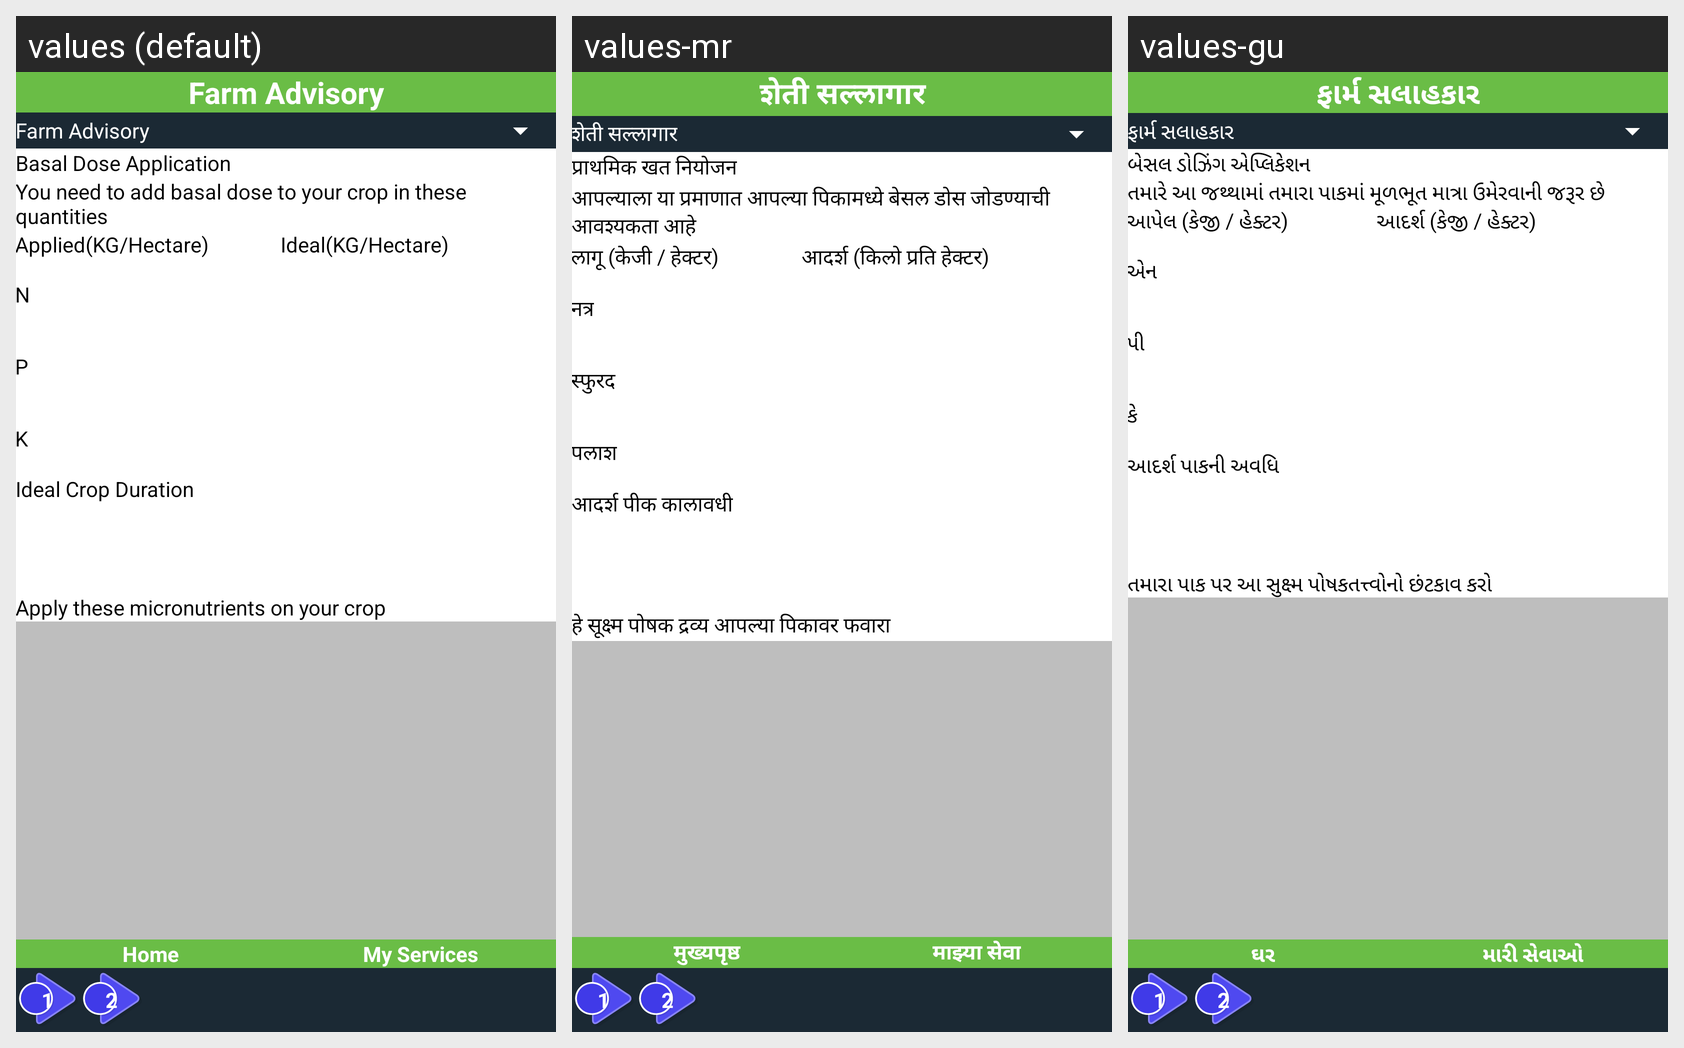

The same Android screen rendered under several of its app's locales, left to right. List the strings drawn on it with the default value and each locale's translation.
Android screen res/layout/fragment_farm_advisory.xml rendered under 3 locales, left to right: values (default), values-mr, values-gu. Device: Nexus 5 (rendered at 1080×1920; each locale shown at half size, 540×960, under a caption strip naming it); theme AppTheme.
Other locales in the repository, not shown: values-bn, values-hi, values-te.
Strings drawn on this screen, with the default value and each locale's value (text and hints the layout hard-codes, and strings that could not be matched under every locale, appear in the picture but are not listed):

FarmAdvisory
  values: Farm Advisory
  values-mr: शेती सल्लागार
  values-gu: ફાર્મ સલાહકાર

BasalDoseApplication
  values: Basal Dose Application
  values-mr: प्राथमिक खत नियोजन
  values-gu: બેસલ ડોઝિંગ એપ્લિકેશન

Youneedtoaddbasal
  values: You need to add basal dose to your crop in these quantities
  values-mr: आपल्याला या प्रमाणात आपल्या पिकामध्ये बेसल डोस जोडण्याची आवश्यकता आहे
  values-gu: તમારે આ જથ્થામાં તમારા પાકમાં મૂળભૂત માત્રા ઉમેરવાની જરૂર છે

AppliedKGHectare
  values: Applied(KG/Hectare)
  values-mr: लागू (केजी / हेक्टर)
  values-gu: આપેલ (કેજી / હેક્ટર)

IdealKG
  values: Ideal(KG/Hectare)
  values-mr: आदर्श (किलो प्रति हेक्टर)
  values-gu: આદર્શ (કેજી / હેક્ટર)

N
  values: N
  values-mr: नत्र
  values-gu: એન

P
  values: P
  values-mr: स्फुरद
  values-gu: પી

K
  values: K
  values-mr: पलाश
  values-gu: કે

IdealCropDuration
  values: Ideal Crop Duration
  values-mr: आदर्श पीक कालावधी
  values-gu: આદર્શ પાકની અવધિ

Applythesemicronutrients
  values: Apply these micronutrients on your crop
  values-mr: हे सूक्ष्म पोषक द्रव्य आपल्या पिकावर फवारा
  values-gu: તમારા પાક પર આ સુક્ષ્મ પોષકતત્ત્વોનો છંટકાવ કરો

Home
  values: Home
  values-mr: मुख्यपृष्ठ
  values-gu: ઘર

MyServices
  values: My Services
  values-mr: माझ्या सेवा
  values-gu: મારી સેવાઓ
